Run: headless pygame with SDL's dummy video driver; simulated clock (each Clock.tick advances the game by its frame time, no real sleeping); random seed 0; keys injected as events and as key.get_pressed() state; mouse plan: one left click at the window centre at the start of phase 2, then a move to the lower-right quarter at the start of phase 3; restart key SPACE tapped at the start of phases 3 and 4.
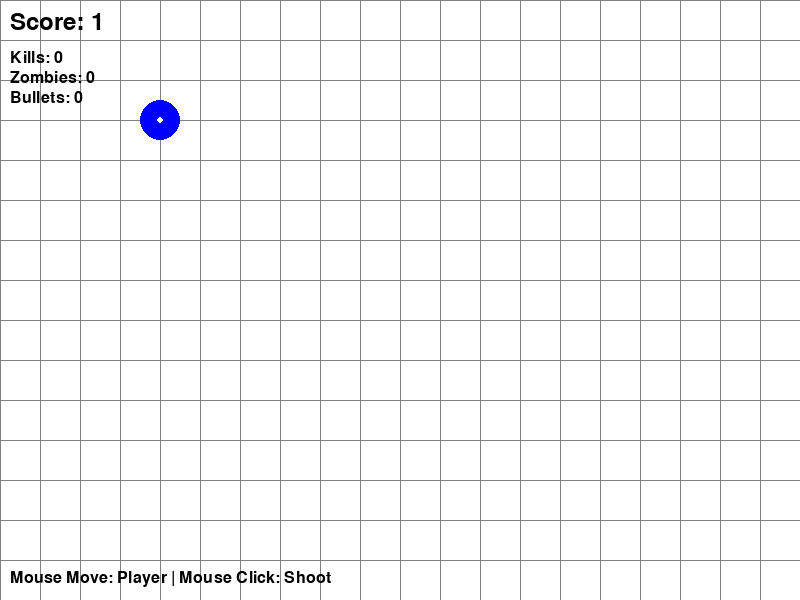
Frame 1 of 4 · flips 1–60 · no input
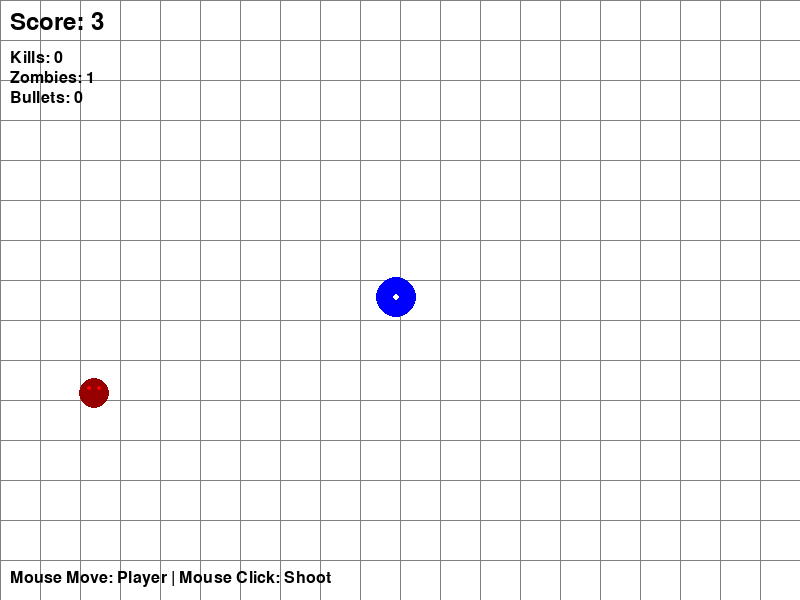
Frame 2 of 4 · flips 61–180 · clicked the window centre · tapped SPACE, RETURN · held RIGHT (→), D
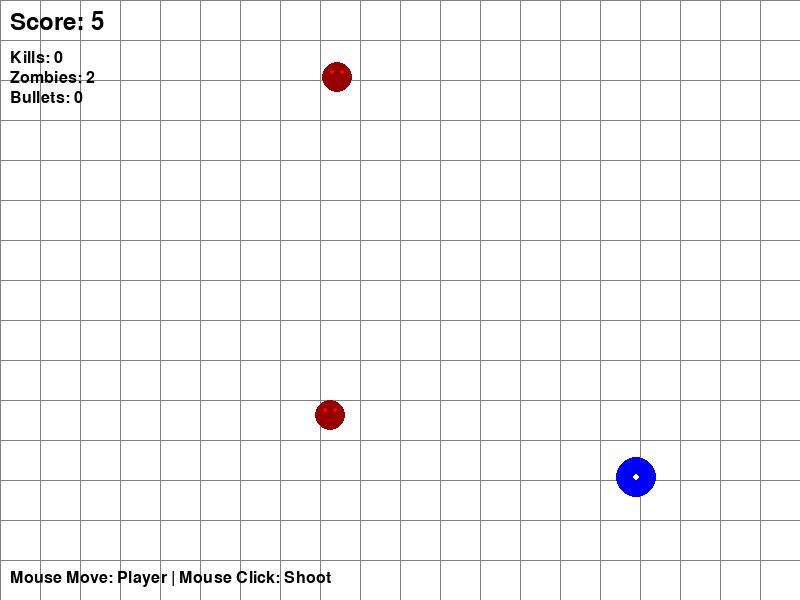
Frame 3 of 4 · flips 181–300 · moved the mouse to the lower-right quarter · tapped SPACE · held DOWN (↓), S
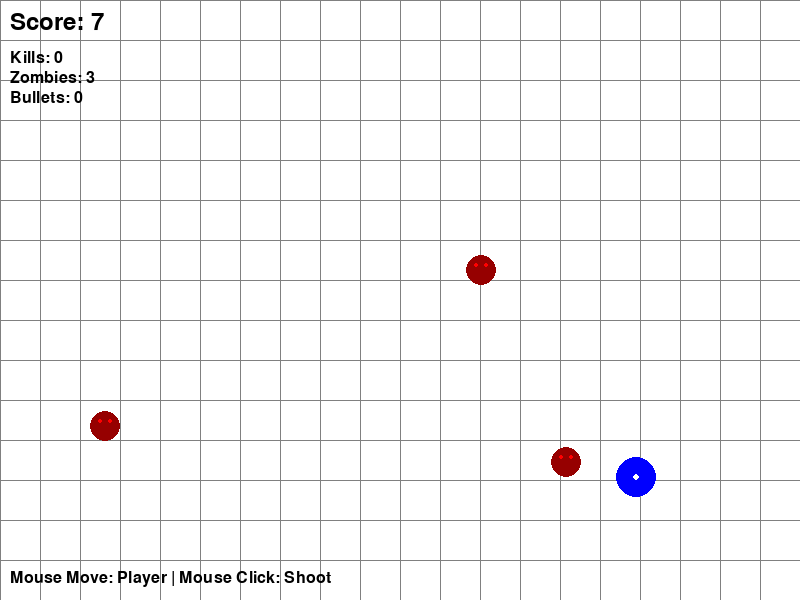
Frame 4 of 4 · flips 301–420 · tapped SPACE · held LEFT (←), A, UP (↑), W

The pygame program that drew these frames:

import pygame
import random
import math
import sys

# Pygame 초기화
pygame.init()

# 화면 크기 설정
SCREEN_WIDTH = 800
SCREEN_HEIGHT = 600
screen = pygame.display.set_mode((SCREEN_WIDTH, SCREEN_HEIGHT))
pygame.display.set_caption("Zombie Survival Game")

# 색상 정의
WHITE = (255, 255, 255)
BLACK = (0, 0, 0)
RED = (255, 0, 0)
GREEN = (0, 255, 0)
BLUE = (0, 0, 255)
GRAY = (128, 128, 128)
DARK_RED = (150, 0, 0)
YELLOW = (255, 255, 0)

# 게임 설정
clock = pygame.time.Clock()
FPS = 60

# 폰트 설정
font = pygame.font.Font(None, 36)
small_font = pygame.font.Font(None, 24)

class Player:
    def __init__(self, x, y):
        self.x = x
        self.y = y
        self.size = 20
        self.speed = 5
        self.color = BLUE
        
    def update(self, mouse_pos):
        # 마우스 방향으로 이동
        dx = mouse_pos[0] - self.x
        dy = mouse_pos[1] - self.y
        distance = math.sqrt(dx**2 + dy**2)
        
        if distance > 5:  # 마우스와 거리가 5 이상일 때만 이동
            self.x += (dx / distance) * self.speed
            self.y += (dy / distance) * self.speed
            
        # 화면 경계 확인
        self.x = max(self.size, min(SCREEN_WIDTH - self.size, self.x))
        self.y = max(self.size, min(SCREEN_HEIGHT - self.size, self.y))
    
    def draw(self, screen):
        pygame.draw.circle(screen, self.color, (int(self.x), int(self.y)), self.size)
        # 플레이어 중심에 작은 점 표시
        pygame.draw.circle(screen, WHITE, (int(self.x), int(self.y)), 3)
    
    def get_rect(self):
        return pygame.Rect(self.x - self.size, self.y - self.size, self.size * 2, self.size * 2)

class Bullet:
    def __init__(self, x, y, target_x, target_y):
        self.x = x
        self.y = y
        self.size = 3
        self.speed = 8
        self.color = YELLOW
        
        # 타겟 방향으로 이동 벡터 계산
        dx = target_x - x
        dy = target_y - y
        distance = math.sqrt(dx**2 + dy**2)
        
        if distance > 0:
            self.dx = (dx / distance) * self.speed
            self.dy = (dy / distance) * self.speed
        else:
            self.dx = 0
            self.dy = 0
    
    def update(self):
        self.x += self.dx
        self.y += self.dy
    
    def draw(self, screen):
        pygame.draw.circle(screen, self.color, (int(self.x), int(self.y)), self.size)
    
    def get_rect(self):
        return pygame.Rect(self.x - self.size, self.y - self.size, self.size * 2, self.size * 2)
    
    def is_out_of_bounds(self):
        return (self.x < 0 or self.x > SCREEN_WIDTH or 
                self.y < 0 or self.y > SCREEN_HEIGHT)

class Zombie:
    def __init__(self, x, y):
        self.x = x
        self.y = y
        self.size = 15
        self.speed = 2
        self.color = DARK_RED
        
    def update(self, player):
        # 플레이어 방향으로 이동
        dx = player.x - self.x
        dy = player.y - self.y
        distance = math.sqrt(dx**2 + dy**2)
        
        if distance > 0:
            self.x += (dx / distance) * self.speed
            self.y += (dy / distance) * self.speed
    
    def draw(self, screen):
        pygame.draw.circle(screen, self.color, (int(self.x), int(self.y)), self.size)
        # 좀비 눈 그리기
        eye_offset = 5
        pygame.draw.circle(screen, RED, (int(self.x - eye_offset), int(self.y - eye_offset)), 2)
        pygame.draw.circle(screen, RED, (int(self.x + eye_offset), int(self.y - eye_offset)), 2)
    
    def get_rect(self):
        return pygame.Rect(self.x - self.size, self.y - self.size, self.size * 2, self.size * 2)

class Game:
    def __init__(self):
        self.player = Player(SCREEN_WIDTH // 2, SCREEN_HEIGHT // 2)
        self.zombies = []
        self.bullets = []
        self.score = 0
        self.kills = 0
        self.game_over = False
        self.zombie_spawn_timer = 0
        self.zombie_spawn_delay = 120  # 2초마다 좀비 생성 (60 FPS 기준)
        self.survival_time = 0
        
    def spawn_zombie(self):
        # 화면 가장자리에서 좀비 생성
        side = random.randint(0, 3)
        if side == 0:  # 위쪽
            x = random.randint(0, SCREEN_WIDTH)
            y = -20
        elif side == 1:  # 오른쪽
            x = SCREEN_WIDTH + 20
            y = random.randint(0, SCREEN_HEIGHT)
        elif side == 2:  # 아래쪽
            x = random.randint(0, SCREEN_WIDTH)
            y = SCREEN_HEIGHT + 20
        else:  # 왼쪽
            x = -20
            y = random.randint(0, SCREEN_HEIGHT)
            
        self.zombies.append(Zombie(x, y))
    
    def shoot_bullet(self, target_x, target_y):
        bullet = Bullet(self.player.x, self.player.y, target_x, target_y)
        self.bullets.append(bullet)
    
    def update(self):
        if self.game_over:
            return
            
        # 마우스 위치 가져오기
        mouse_pos = pygame.mouse.get_pos()
        
        # 플레이어 업데이트
        self.player.update(mouse_pos)
        
        # 총알 업데이트
        for bullet in self.bullets[:]:
            bullet.update()
            if bullet.is_out_of_bounds():
                self.bullets.remove(bullet)
        
        # 좀비들 업데이트
        for zombie in self.zombies:
            zombie.update(self.player)
        
        # 좀비 생성
        self.zombie_spawn_timer += 1
        if self.zombie_spawn_timer >= self.zombie_spawn_delay:
            self.spawn_zombie()
            self.zombie_spawn_timer = 0
            # 시간이 지날수록 좀비 생성 속도 증가
            if self.zombie_spawn_delay > 30:
                self.zombie_spawn_delay -= 1
        
        # 총알과 좀비 충돌 검사
        for bullet in self.bullets[:]:
            bullet_rect = bullet.get_rect()
            for zombie in self.zombies[:]:
                zombie_rect = zombie.get_rect()
                if bullet_rect.colliderect(zombie_rect):
                    self.bullets.remove(bullet)
                    self.zombies.remove(zombie)
                    self.kills += 1
                    self.score += 10  # 좀비 처치 시 10점 추가
                    break
        
        # 플레이어와 좀비 충돌 검사
        player_rect = self.player.get_rect()
        for zombie in self.zombies:
            zombie_rect = zombie.get_rect()
            if player_rect.colliderect(zombie_rect):
                self.game_over = True
                break
        
        # 생존 시간 점수 증가
        self.survival_time += 1
        if self.survival_time % 60 == 0:  # 1초마다 1점
            self.score += 1
        
        # 화면 밖으로 나간 좀비 제거
        self.zombies = [zombie for zombie in self.zombies 
                       if -50 < zombie.x < SCREEN_WIDTH + 50 and 
                          -50 < zombie.y < SCREEN_HEIGHT + 50]
    
    def draw(self, screen):
        # 배경 그리기
        screen.fill(WHITE)
        
        # 격자 무늬 그리기 (배경 효과)
        for x in range(0, SCREEN_WIDTH, 40):
            pygame.draw.line(screen, GRAY, (x, 0), (x, SCREEN_HEIGHT))
        for y in range(0, SCREEN_HEIGHT, 40):
            pygame.draw.line(screen, GRAY, (0, y), (SCREEN_WIDTH, y))
        
        # 플레이어 그리기
        self.player.draw(screen)
        
        # 총알 그리기
        for bullet in self.bullets:
            bullet.draw(screen)
        
        # 좀비들 그리기
        for zombie in self.zombies:
            zombie.draw(screen)
        
        # UI 그리기
        score_text = font.render(f"Score: {self.score}", True, BLACK)
        screen.blit(score_text, (10, 10))
        
        kills_text = small_font.render(f"Kills: {self.kills}", True, BLACK)
        screen.blit(kills_text, (10, 50))
        
        zombie_count_text = small_font.render(f"Zombies: {len(self.zombies)}", True, BLACK)
        screen.blit(zombie_count_text, (10, 70))
        
        bullets_count_text = small_font.render(f"Bullets: {len(self.bullets)}", True, BLACK)
        screen.blit(bullets_count_text, (10, 90))
        
        # 조작 안내
        control_text = small_font.render("Mouse Move: Player | Mouse Click: Shoot", True, BLACK)
        screen.blit(control_text, (10, SCREEN_HEIGHT - 30))
        
        # 게임 오버 화면
        if self.game_over:
            # 반투명 오버레이
            overlay = pygame.Surface((SCREEN_WIDTH, SCREEN_HEIGHT))
            overlay.set_alpha(128)
            overlay.fill(BLACK)
            screen.blit(overlay, (0, 0))
            
            # 게임 오버 텍스트
            game_over_text = font.render("GAME OVER!", True, RED)
            final_score_text = font.render(f"Final Score: {self.score}", True, WHITE)
            kills_text = font.render(f"Total Kills: {self.kills}", True, WHITE)
            restart_text = small_font.render("Press SPACE to restart", True, WHITE)
            quit_text = small_font.render("Press ESC to quit", True, WHITE)
            
            # 텍스트 중앙 정렬
            game_over_rect = game_over_text.get_rect(center=(SCREEN_WIDTH//2, SCREEN_HEIGHT//2 - 80))
            final_score_rect = final_score_text.get_rect(center=(SCREEN_WIDTH//2, SCREEN_HEIGHT//2 - 40))
            kills_rect = kills_text.get_rect(center=(SCREEN_WIDTH//2, SCREEN_HEIGHT//2 - 10))
            restart_rect = restart_text.get_rect(center=(SCREEN_WIDTH//2, SCREEN_HEIGHT//2 + 20))
            quit_rect = quit_text.get_rect(center=(SCREEN_WIDTH//2, SCREEN_HEIGHT//2 + 50))
            
            screen.blit(game_over_text, game_over_rect)
            screen.blit(final_score_text, final_score_rect)
            screen.blit(kills_text, kills_rect)
            screen.blit(restart_text, restart_rect)
            screen.blit(quit_text, quit_rect)
    
    def reset(self):
        self.player = Player(SCREEN_WIDTH // 2, SCREEN_HEIGHT // 2)
        self.zombies = []
        self.bullets = []
        self.score = 0
        self.kills = 0
        self.game_over = False
        self.zombie_spawn_timer = 0
        self.zombie_spawn_delay = 120
        self.survival_time = 0

def main():
    game = Game()
    
    print("Zombie Survival Game Started!")
    print("Move mouse to control player.")
    print("Click mouse to shoot zombies!")
    print("Survive as long as possible!")
    
    running = True
    while running:
        for event in pygame.event.get():
            if event.type == pygame.QUIT:
                running = False
            elif event.type == pygame.KEYDOWN:
                if event.key == pygame.K_ESCAPE:
                    running = False
                elif event.key == pygame.K_SPACE and game.game_over:
                    game.reset()
            elif event.type == pygame.MOUSEBUTTONDOWN:
                if event.button == 1 and not game.game_over:  # 왼쪽 마우스 클릭
                    mouse_x, mouse_y = pygame.mouse.get_pos()
                    game.shoot_bullet(mouse_x, mouse_y)
        
        game.update()
        game.draw(screen)
        
        pygame.display.flip()
        clock.tick(FPS)
    
    pygame.quit()
    sys.exit()

if __name__ == "__main__":
    main()
